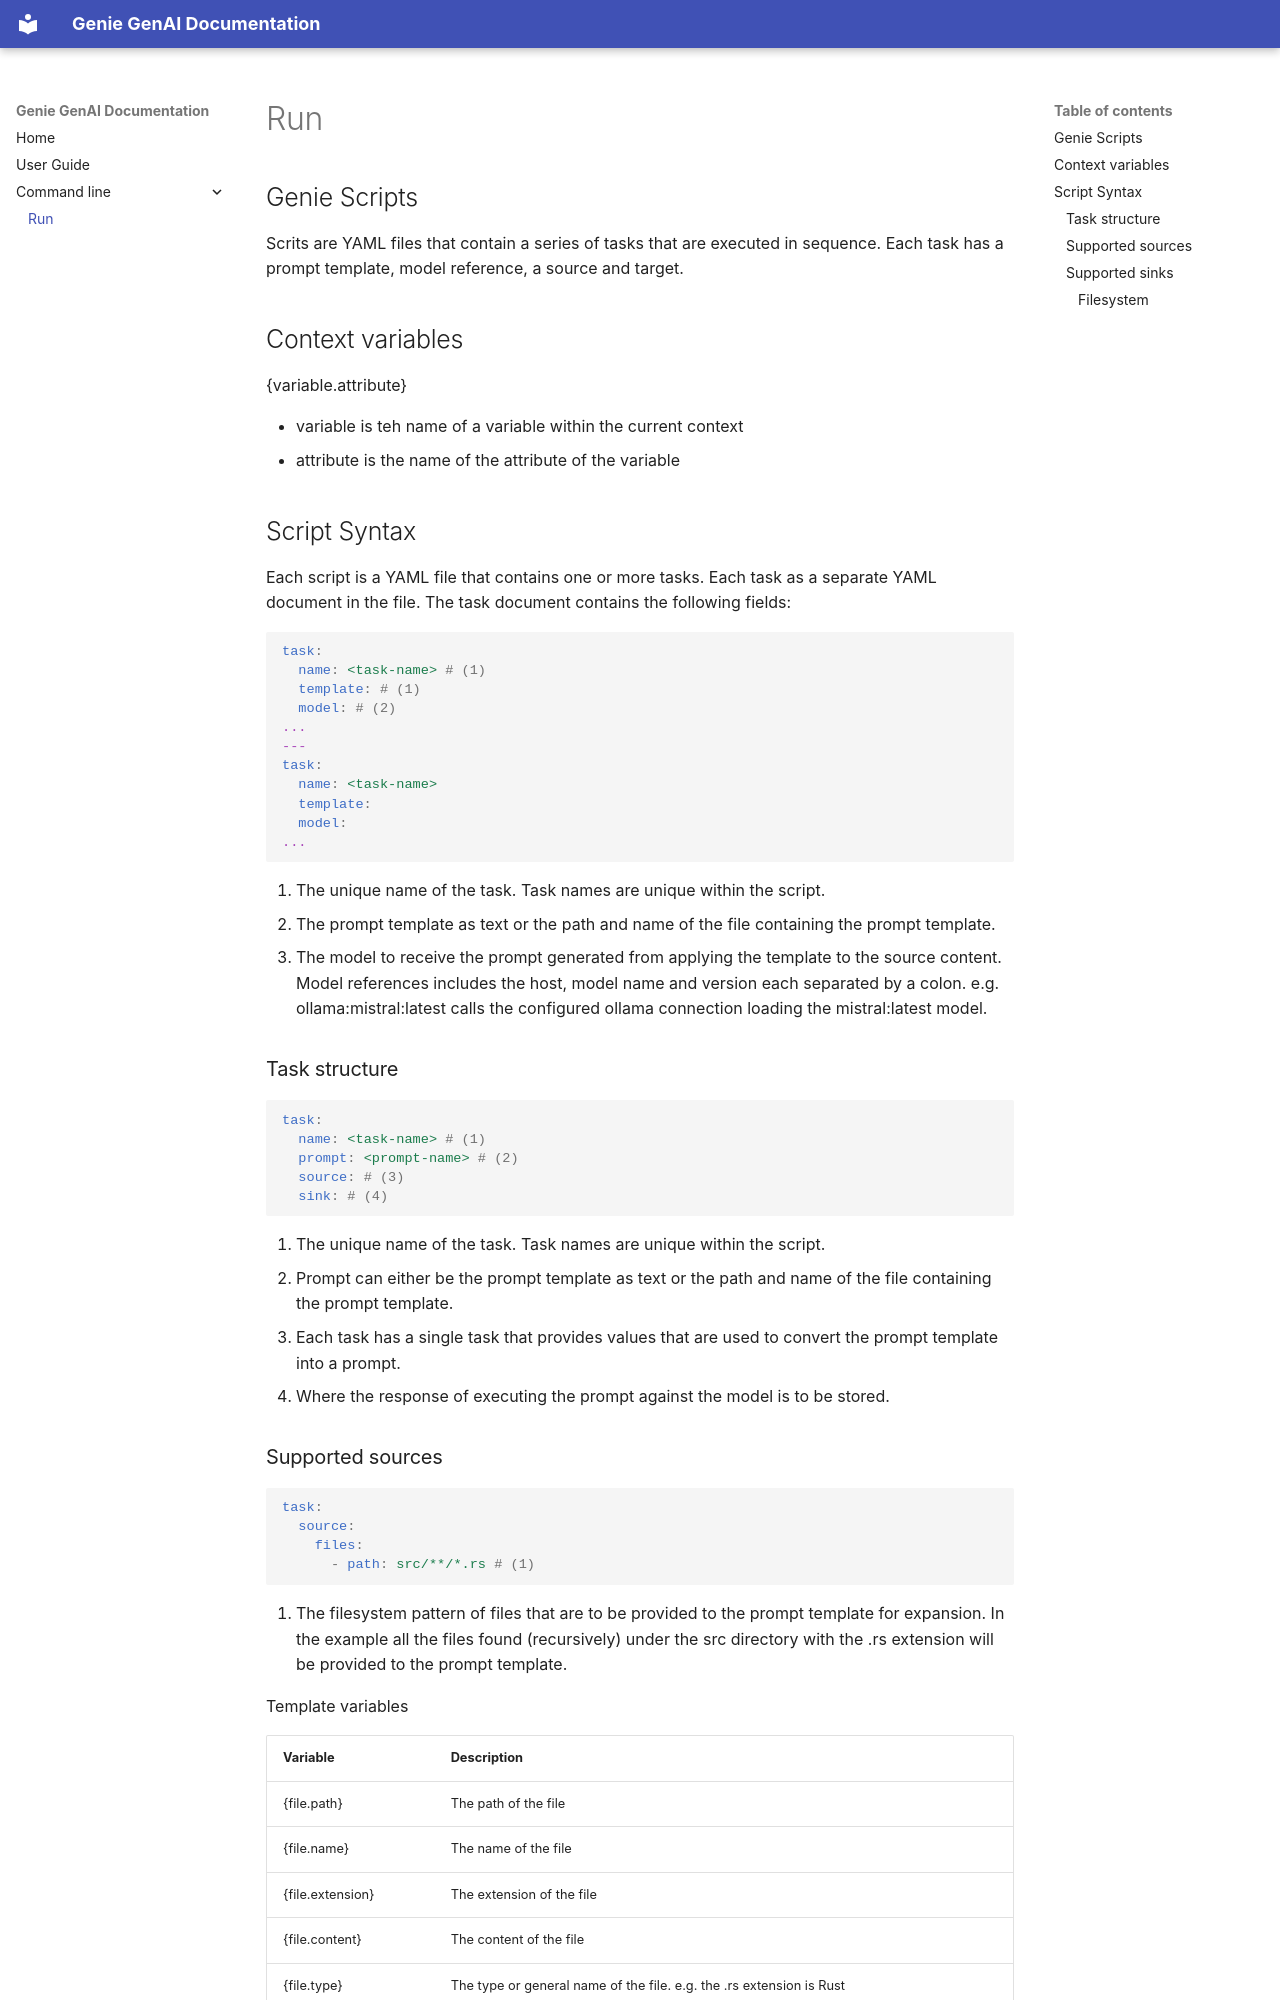

repository: grahambrooks/genie · page: run-command/index.html · generator: mkdocs

## Genie Scripts

Scrits are YAML files that contain a series of tasks that are executed in sequence. Each task has a prompt template,
model reference, a source and target.


## Context variables

{variable.attribute}

* variable is teh name of a variable within the current context
* attribute is the name of the attribute of the variable

## Script Syntax

Each script is a YAML file that contains one or more tasks. Each task as a separate YAML document in the file. The task
document contains the following fields:

```yaml
task:
  name: <task-name> # (1)
  template: # (1)
  model: # (2)
...
---
task:
  name: <task-name>
  template:
  model:
...
```

1. The unique name of the task. Task names are unique within the script.
2. The prompt template as text or the path and name of the file containing the prompt template.
3. The model to receive the prompt generated from applying the template to the source content. Model references includes
   the host, model name and version each separated by a colon. e.g. ollama:mistral:latest calls the configured ollama
   connection loading the mistral:latest model.

### Task structure

```yaml
task:
  name: <task-name> # (1)
  prompt: <prompt-name> # (2)
  source: # (3)
  sink: # (4)

```

1. The unique name of the task. Task names are unique within the script.
2. Prompt can either be the prompt template as text or the path and name of the file containing the prompt template.
3. Each task has a single task that provides values that are used to convert the prompt template into a prompt.
4. Where the response of executing the prompt against the model is to be stored.
